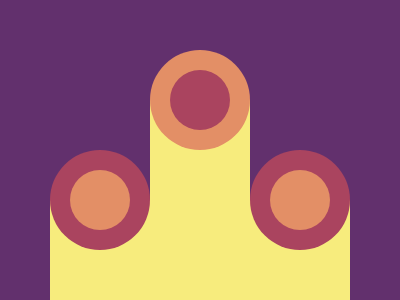

Recreate this image using only HTML and CSS.

<p><p i><p><style>body {margin:0 0 0 50px;background:#62306D;display:flex;align-items:flex-end;}p{width:100;height:100;background:#F7EC7D;margin-bottom:0;position:relative}p:before{content:'';width:60;height:60;border-radius:50%;background:#E38F66;position:absolute;left:20;top:-30;box-shadow:0 0 0 20px #AA445F}p[i]{height:200;}p[i]:before{background:#AA445F;box-shadow:0 0 0 20px #E38F66}